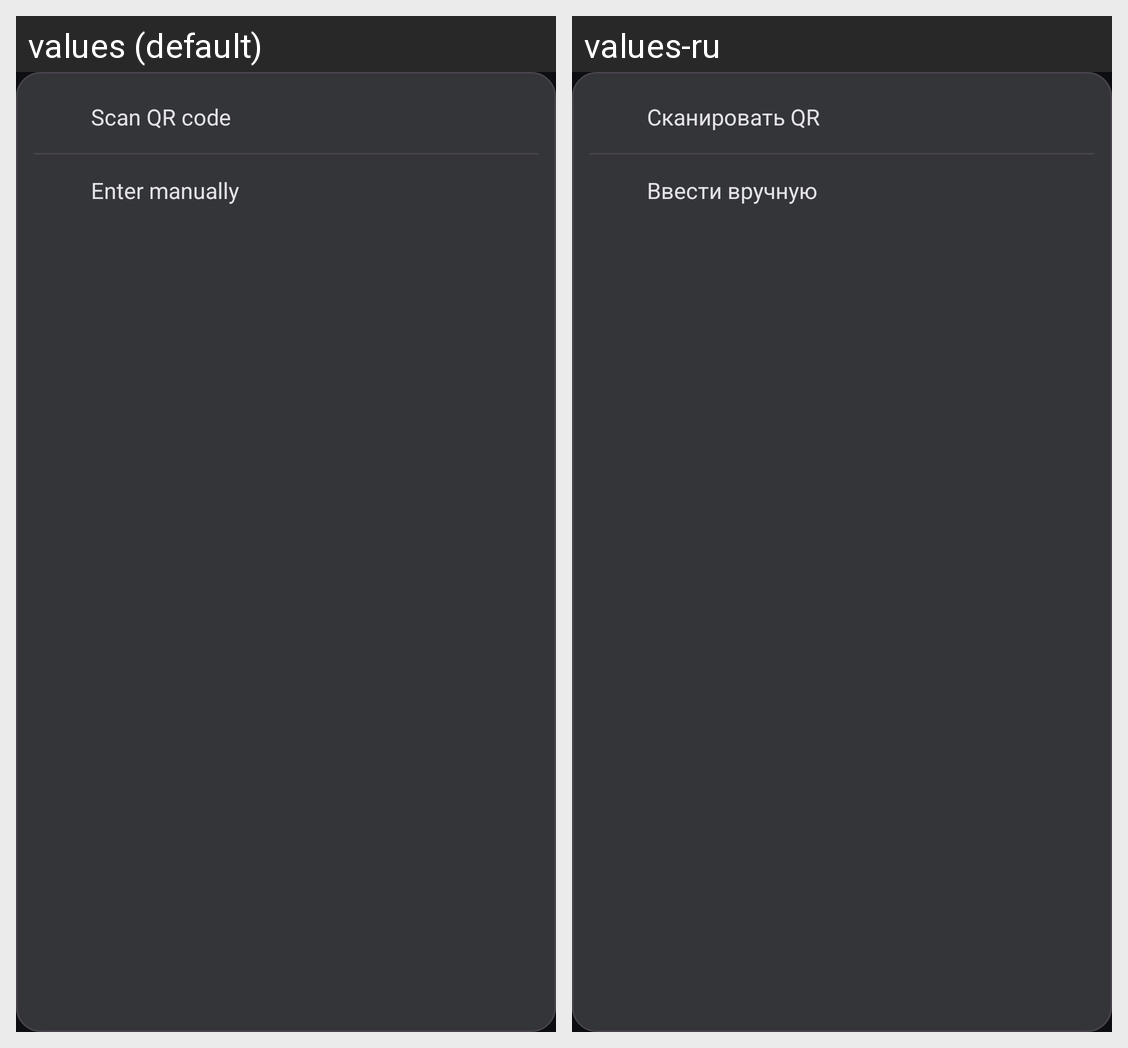

Translations of the strings shown on this Android screen, per locale in the grid:
Android screen res/layout/dropdown_menu.xml rendered under 2 locales, left to right: values (default), values-ru. Device: Nexus 5 (rendered at 1080×1920; each locale shown at half size, 540×960, under a caption strip naming it); theme Theme.SoxMax.
Strings drawn on this screen, with the default value and each locale's value (text and hints the layout hard-codes, and strings that could not be matched under every locale, appear in the picture but are not listed):

scan_qr
  values: Scan QR code
  values-ru: Сканировать QR

enter_manually
  values: Enter manually
  values-ru: Ввести вручную
